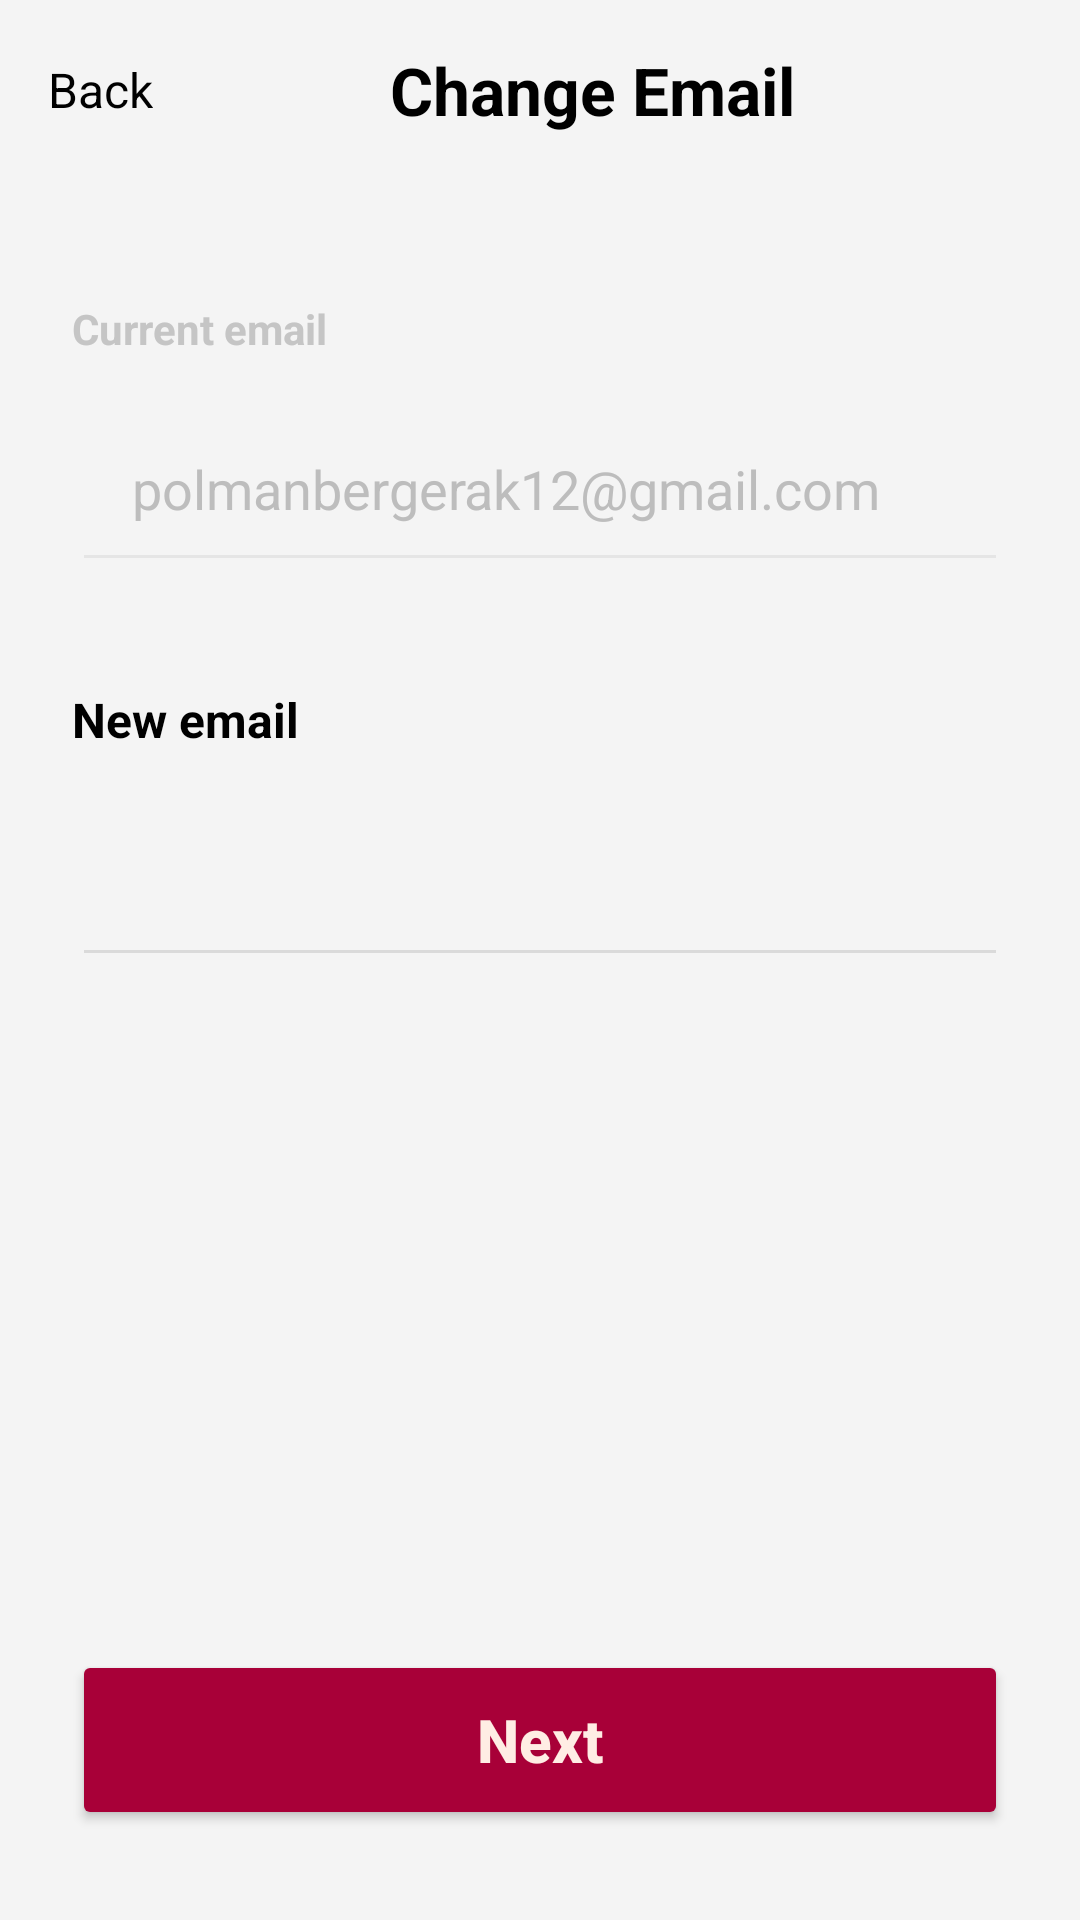

Reconstruct the res/layout file that produces this screen, plus the resources it refers to.
<!-- AndroidManifest.xml: application theme Theme.Dtta -->
<!-- res/layout/activity_changeemail.xml -->
<?xml version="1.0" encoding="utf-8"?>
<LinearLayout xmlns:android="http://schemas.android.com/apk/res/android"
    xmlns:tools="http://schemas.android.com/tools"
    android:layout_width="match_parent"
    android:layout_height="match_parent"
    android:background="#F4F4F4"
    android:orientation="vertical"
    tools:context=".Changeemail">

    
    <LinearLayout
        android:layout_width="match_parent"
        android:layout_height="60dp"
        android:gravity="center_vertical"
        android:orientation="horizontal"
        android:paddingStart="16dp"
        android:paddingEnd="16dp">

        
        <TextView
            android:id="@+id/btnBack"
            android:layout_width="wrap_content"
            android:layout_height="wrap_content"
            android:text="Back"
            android:textColor="#000000"
            android:textSize="16sp" />

        


        
        <TextView
            android:layout_width="0dp"
            android:layout_height="wrap_content"
            android:layout_weight="1"
            android:gravity="center"
            android:text="Change Email"
            android:textColor="#000000"
            android:textSize="22sp"
            android:textStyle="bold" />

    </LinearLayout>

    
    <LinearLayout
        android:layout_width="match_parent"
        android:layout_height="0dp"
        android:layout_weight="1"
        android:orientation="vertical"
        android:paddingStart="24dp"
        android:paddingTop="40dp"
        android:paddingEnd="24dp">

        
        <TextView
            android:layout_width="wrap_content"
            android:layout_height="wrap_content"
            android:layout_marginBottom="10dp"
            android:text="Current email"
            android:textColor="#C5C5C5"
            android:textSize="14sp"
            android:textStyle="bold" />

        <EditText
            android:id="@+id/etCurrentEmail"
            android:layout_width="match_parent"
            android:layout_height="65dp"
            android:layout_marginBottom="35dp"
            android:backgroundTint="#E5E5E5"
            android:enabled="false"
            android:paddingStart="20dp"
            android:text="polmanbergerak12@gmail.com"
            android:textColor="#BDBDBD"
            android:textSize="18sp" />

        
        <TextView
            android:layout_width="wrap_content"
            android:layout_height="wrap_content"
            android:layout_marginBottom="10dp"
            android:text="New email"
            android:textColor="#000000"
            android:textSize="16sp"
            android:textStyle="bold" />

        <EditText
            android:id="@+id/etNewEmail"
            android:layout_width="match_parent"
            android:layout_height="65dp"
            android:backgroundTint="#DADADA"
            android:inputType="textEmailAddress"
            android:paddingStart="20dp"
            android:textColor="#2B2024"
            android:textSize="18sp" />

    </LinearLayout>

    
    <Button
        android:id="@+id/btnNext"
        android:layout_width="match_parent"
        android:layout_height="60dp"
        android:layout_marginStart="24dp"
        android:layout_marginEnd="24dp"
        android:layout_marginBottom="30dp"
        android:backgroundTint="#a80038"
        android:text="Next"
        android:textAllCaps="false"
        android:textColor="#FFEDE4"
        android:textSize="20sp"
        android:textStyle="bold" />

</LinearLayout>
<!-- resources referenced by this layout -->
<resources>
  <style name="Theme.Dtta" parent="Base.Theme.Dtta" />
  <style name="Base.Theme.Dtta" parent="Theme.Material3.DayNight.NoActionBar">
          
          
      </style>
</resources>
